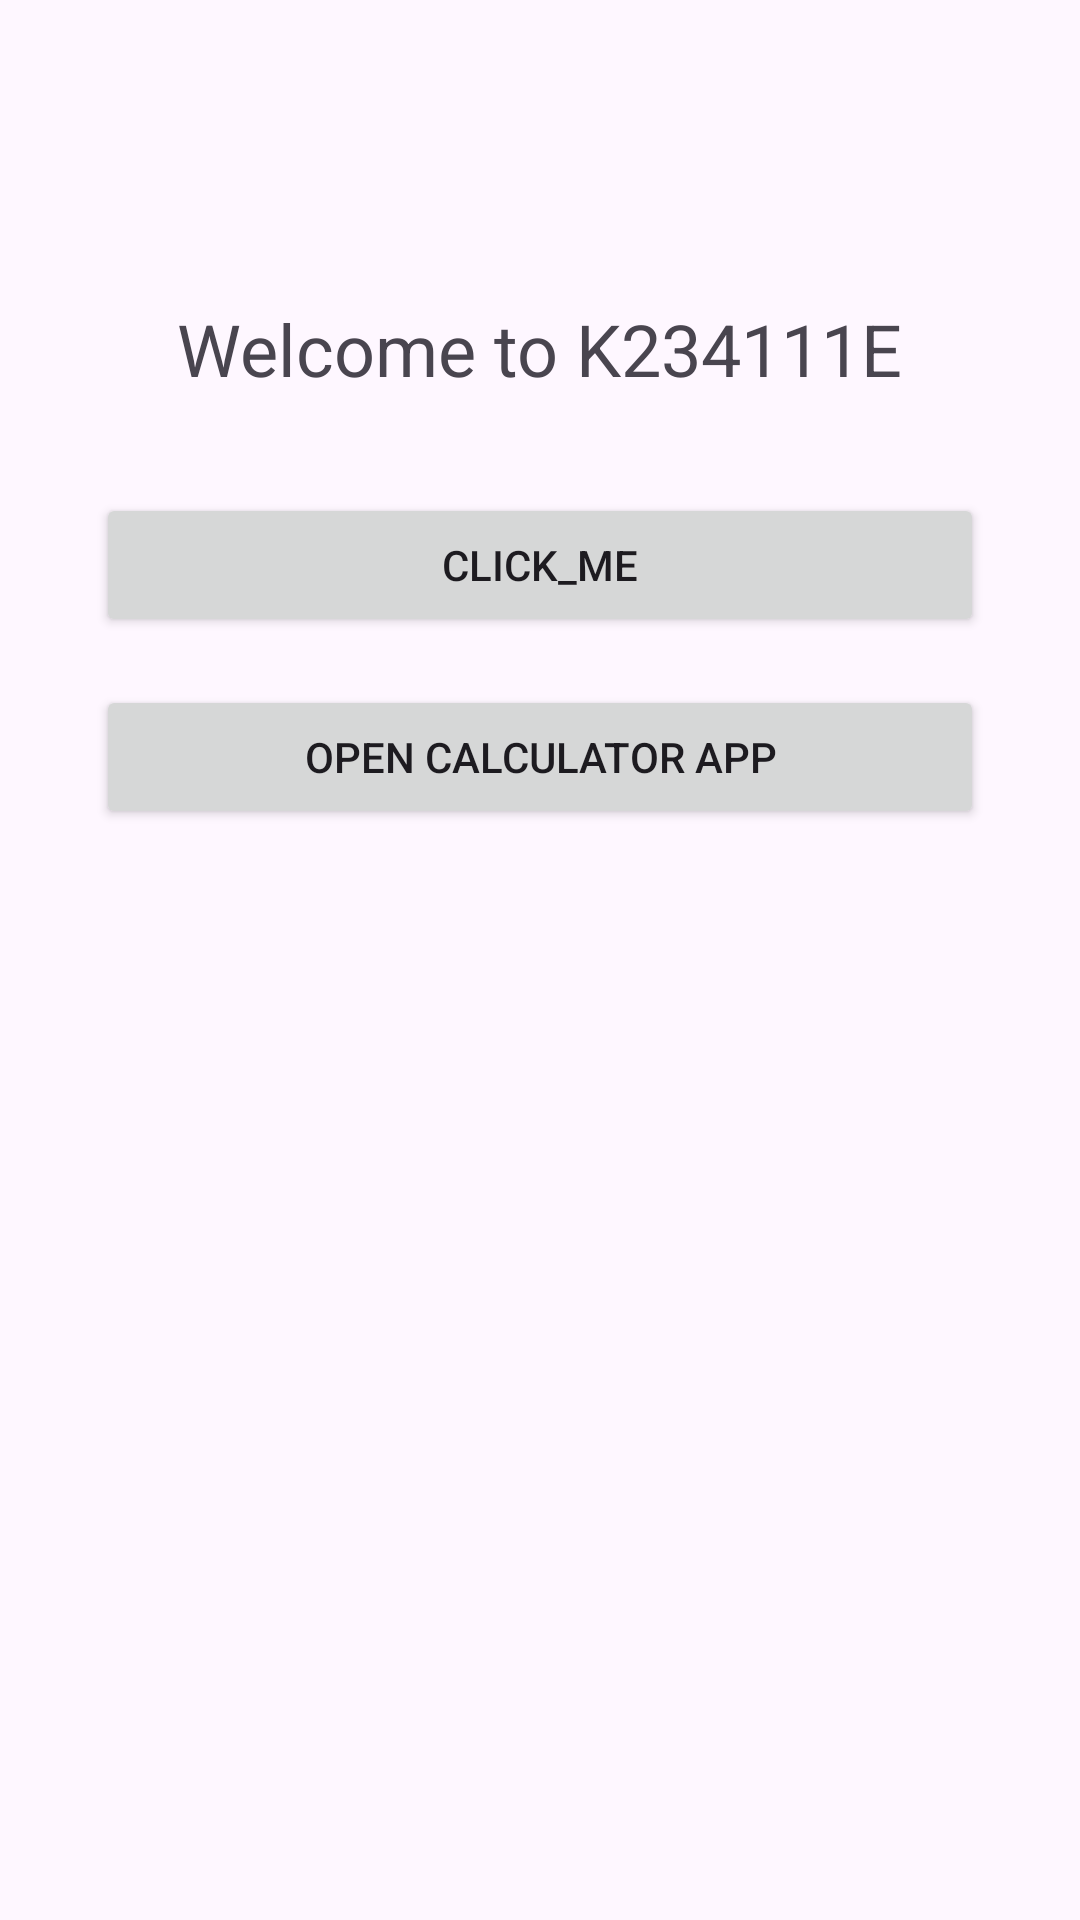

Android layout source for this screen:
<!-- AndroidManifest.xml: application theme Theme.K234111418 -->
<!-- res/layout/activity_main.xml -->
<?xml version="1.0" encoding="utf-8"?>
<androidx.constraintlayout.widget.ConstraintLayout xmlns:android="http://schemas.android.com/apk/res/android"
    xmlns:app="http://schemas.android.com/apk/res-auto"
    xmlns:tools="http://schemas.android.com/tools"
    android:id="@+id/main"
    android:layout_width="match_parent"
    android:layout_height="match_parent"
    tools:context=".MainActivity">

    <TextView
        android:id="@+id/textView"
        android:layout_width="wrap_content"
        android:layout_height="wrap_content"
        android:layout_marginTop="100dp"
        android:text="@string/str_welcome"
        android:textSize="24sp"
        app:layout_constraintEnd_toEndOf="parent"
        app:layout_constraintStart_toStartOf="parent"
        app:layout_constraintTop_toTopOf="parent" />

    <Button
        android:id="@+id/btnClickMe"
        android:layout_width="0dp"
        android:layout_height="wrap_content"
        android:layout_marginStart="32dp"
        android:layout_marginTop="32dp"
        android:layout_marginEnd="32dp"
        android:onClick="click_me"
        android:text="@string/str_clickme"
        app:layout_constraintEnd_toEndOf="parent"
        app:layout_constraintStart_toStartOf="parent"
        app:layout_constraintTop_toBottomOf="@+id/textView" />

    <Button
        android:id="@+id/btnOpenCalculator"
        android:layout_width="0dp"
        android:layout_height="wrap_content"
        android:layout_marginStart="32dp"
        android:layout_marginTop="16dp"
        android:layout_marginEnd="32dp"
        android:onClick="openCalculator"
        android:text="@string/open_calculator_app"
        app:layout_constraintEnd_toEndOf="parent"
        app:layout_constraintStart_toStartOf="parent"
        app:layout_constraintTop_toBottomOf="@+id/btnClickMe" />

</androidx.constraintlayout.widget.ConstraintLayout>
<!-- resources referenced by this layout -->
<resources>
  <string name="open_calculator_app">Open Calculator App</string>
  <string name="str_clickme">click_me</string>
  <string name="str_welcome">Welcome to K234111E</string>
  <style name="Theme.K234111418" parent="Base.Theme.K234111418" />
  <style name="Base.Theme.K234111418" parent="Theme.Material3.DayNight.NoActionBar">
          
          
      </style>
</resources>
